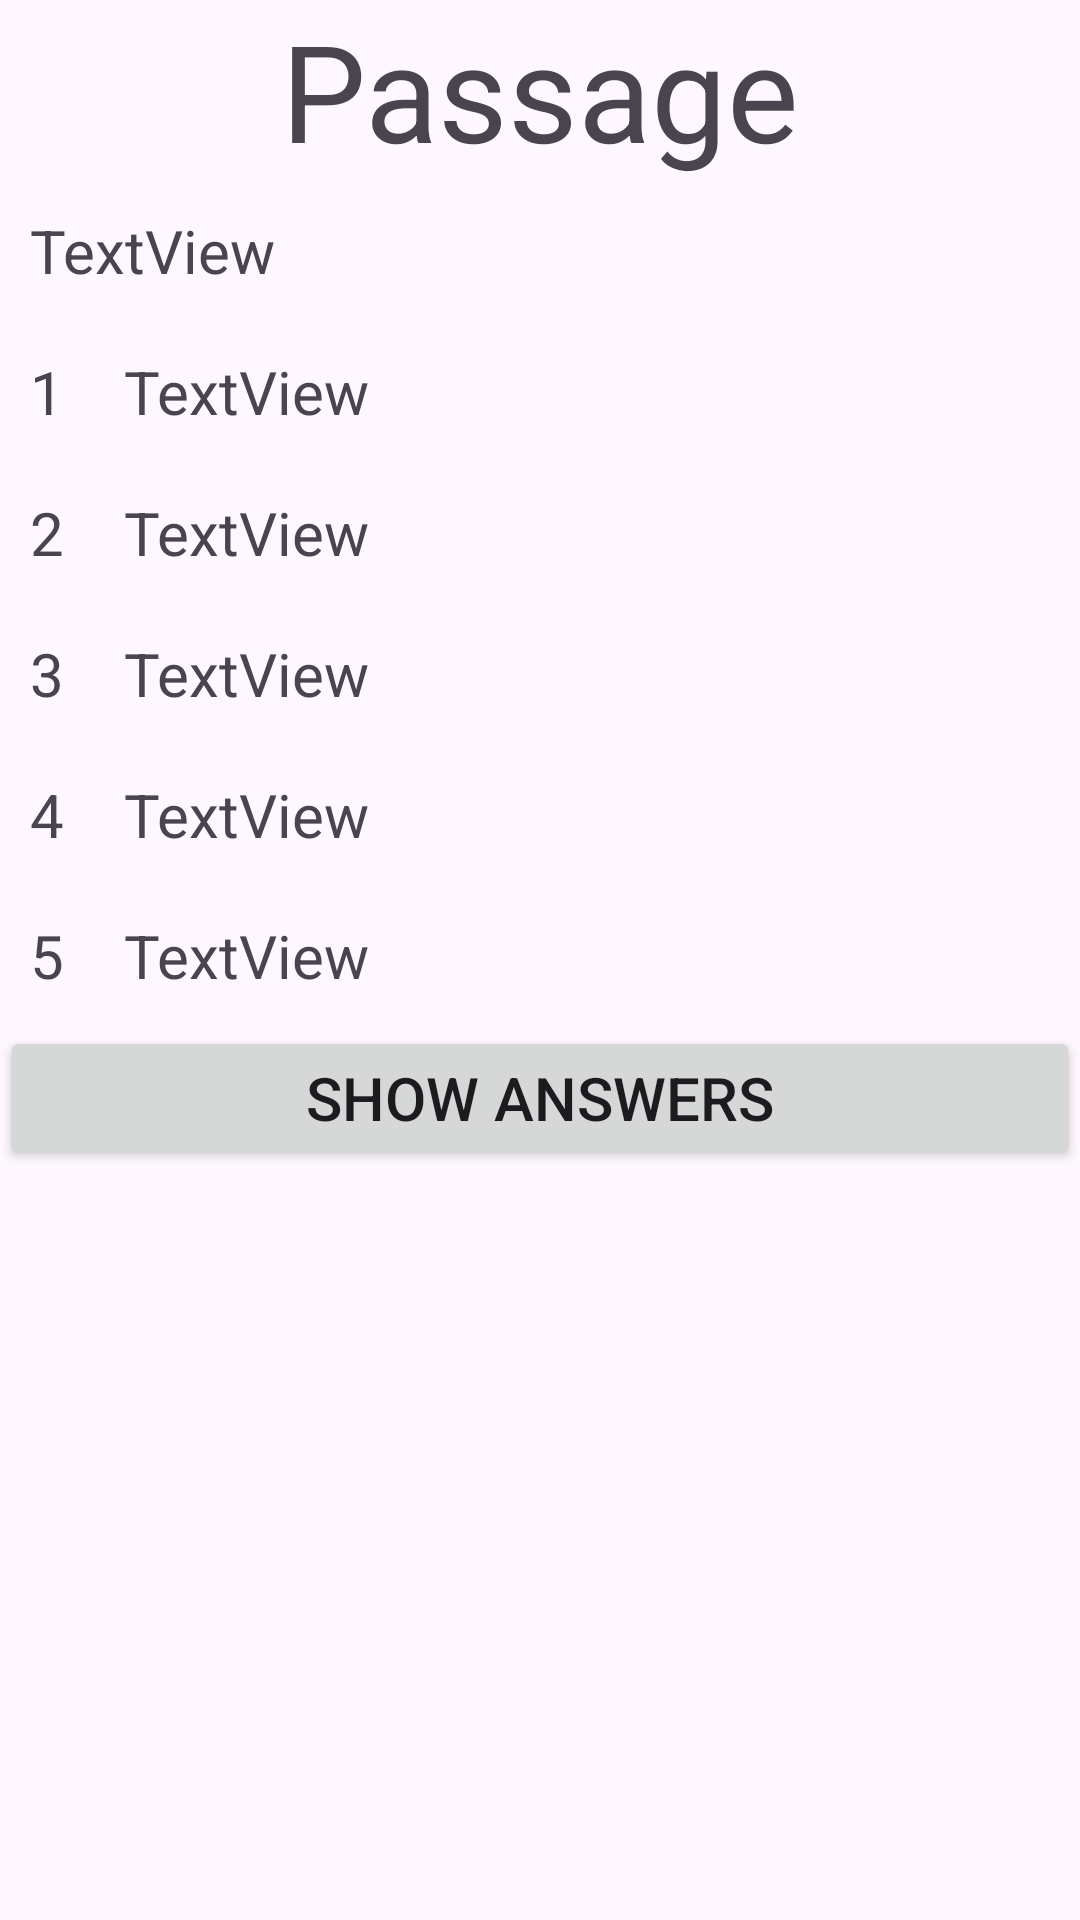

Here is an Android app screen rendered from its layout file. Give the layout XML and the strings, colors and styles it references.
<!-- AndroidManifest.xml: application theme Theme.IELTSExamPrep -->
<!-- res/layout/activity_reading_passage_multiple_choice_each_para.xml -->
<?xml version="1.0" encoding="utf-8"?>
<LinearLayout xmlns:android="http://schemas.android.com/apk/res/android"
    xmlns:app="http://schemas.android.com/apk/res-auto"
    xmlns:tools="http://schemas.android.com/tools"
    android:layout_width="match_parent"
    android:layout_height="match_parent"
    android:orientation="vertical"
    tools:context=".Reading.ReadingMCQEachPara">


    <TextView
        android:id="@+id/textView2"
        android:layout_width="match_parent"
        android:layout_height="wrap_content"
        android:gravity="center"
        android:text="Passage"
        android:textSize="45sp" />

    <ScrollView
        android:layout_width="match_parent"
        android:layout_height="match_parent">

        <LinearLayout
            android:layout_width="match_parent"
            android:layout_height="wrap_content"
            android:orientation="vertical">

            <TextView
                android:id="@+id/passage"
                android:padding="10dp"
                android:layout_width="match_parent"
                android:layout_height="wrap_content"
                android:text="TextView"
                android:textSize="20sp" />

            <LinearLayout
                android:layout_width="match_parent"
                android:layout_height="wrap_content"
                android:orientation="horizontal">

                <TextView
                    android:padding="10dp"
                    android:layout_width="wrap_content"
                    android:layout_height="wrap_content"
                    android:text="1"
                    android:textSize="20sp" />

                <TextView
                    android:id="@+id/q1"
                    android:padding="10dp"
                    android:layout_width="match_parent"
                    android:layout_height="wrap_content"
                    android:text="TextView"
                    android:textSize="20sp" />
            </LinearLayout>

            <LinearLayout
                android:layout_width="match_parent"
                android:layout_height="wrap_content"
                android:orientation="horizontal">

                <TextView
                    android:padding="10dp"
                    android:layout_width="wrap_content"
                    android:layout_height="wrap_content"
                    android:text="2"
                    android:textSize="20sp" />

                <TextView
                    android:id="@+id/q2"
                    android:padding="10dp"
                    android:layout_width="match_parent"
                    android:layout_height="wrap_content"
                    android:text="TextView"
                    android:textSize="20sp" />
            </LinearLayout>

            <LinearLayout
                android:layout_width="match_parent"
                android:layout_height="wrap_content"
                android:orientation="horizontal">

                <TextView
                    android:padding="10dp"
                    android:layout_width="wrap_content"
                    android:layout_height="wrap_content"
                    android:text="3"
                    android:textSize="20sp" />

                <TextView
                    android:id="@+id/q3"
                    android:padding="10dp"
                    android:layout_width="match_parent"
                    android:layout_height="wrap_content"
                    android:text="TextView"
                    android:textSize="20sp" />
            </LinearLayout>

            <LinearLayout
                android:layout_width="match_parent"
                android:layout_height="wrap_content"
                android:orientation="horizontal">

                <TextView
                    android:padding="10dp"
                    android:layout_width="wrap_content"
                    android:layout_height="wrap_content"
                    android:text="4"
                    android:textSize="20sp" />

                <TextView
                    android:id="@+id/q4"
                    android:padding="10dp"
                    android:layout_width="match_parent"
                    android:layout_height="wrap_content"
                    android:text="TextView"
                    android:textSize="20sp" />
            </LinearLayout>

            <LinearLayout
                android:layout_width="match_parent"
                android:layout_height="wrap_content"
                android:orientation="horizontal">

                <TextView
                    android:padding="10dp"
                    android:layout_width="wrap_content"
                    android:layout_height="wrap_content"
                    android:text="5"
                    android:textSize="20sp" />

                <TextView
                    android:id="@+id/q5"
                    android:padding="10dp"
                    android:layout_width="match_parent"
                    android:layout_height="wrap_content"
                    android:text="TextView"
                    android:textSize="20sp" />
            </LinearLayout>

            <Button
                android:id="@+id/ans"
                android:layout_width="match_parent"
                android:layout_height="wrap_content"
                android:text="Show Answers"
                android:textSize="20sp" />

            <TextView
                android:id="@+id/ansView"
                android:textSize="20sp"
                android:padding="10dp"
                android:layout_width="match_parent"
                android:layout_height="wrap_content" />
        </LinearLayout>
    </ScrollView>


</LinearLayout>
<!-- resources referenced by this layout -->
<resources>
  <style name="Theme.IELTSExamPrep" parent="Base.Theme.IELTSExamPrep" />
  <style name="Base.Theme.IELTSExamPrep" parent="Theme.Material3.DayNight.NoActionBar">
          
          
      </style>
</resources>
